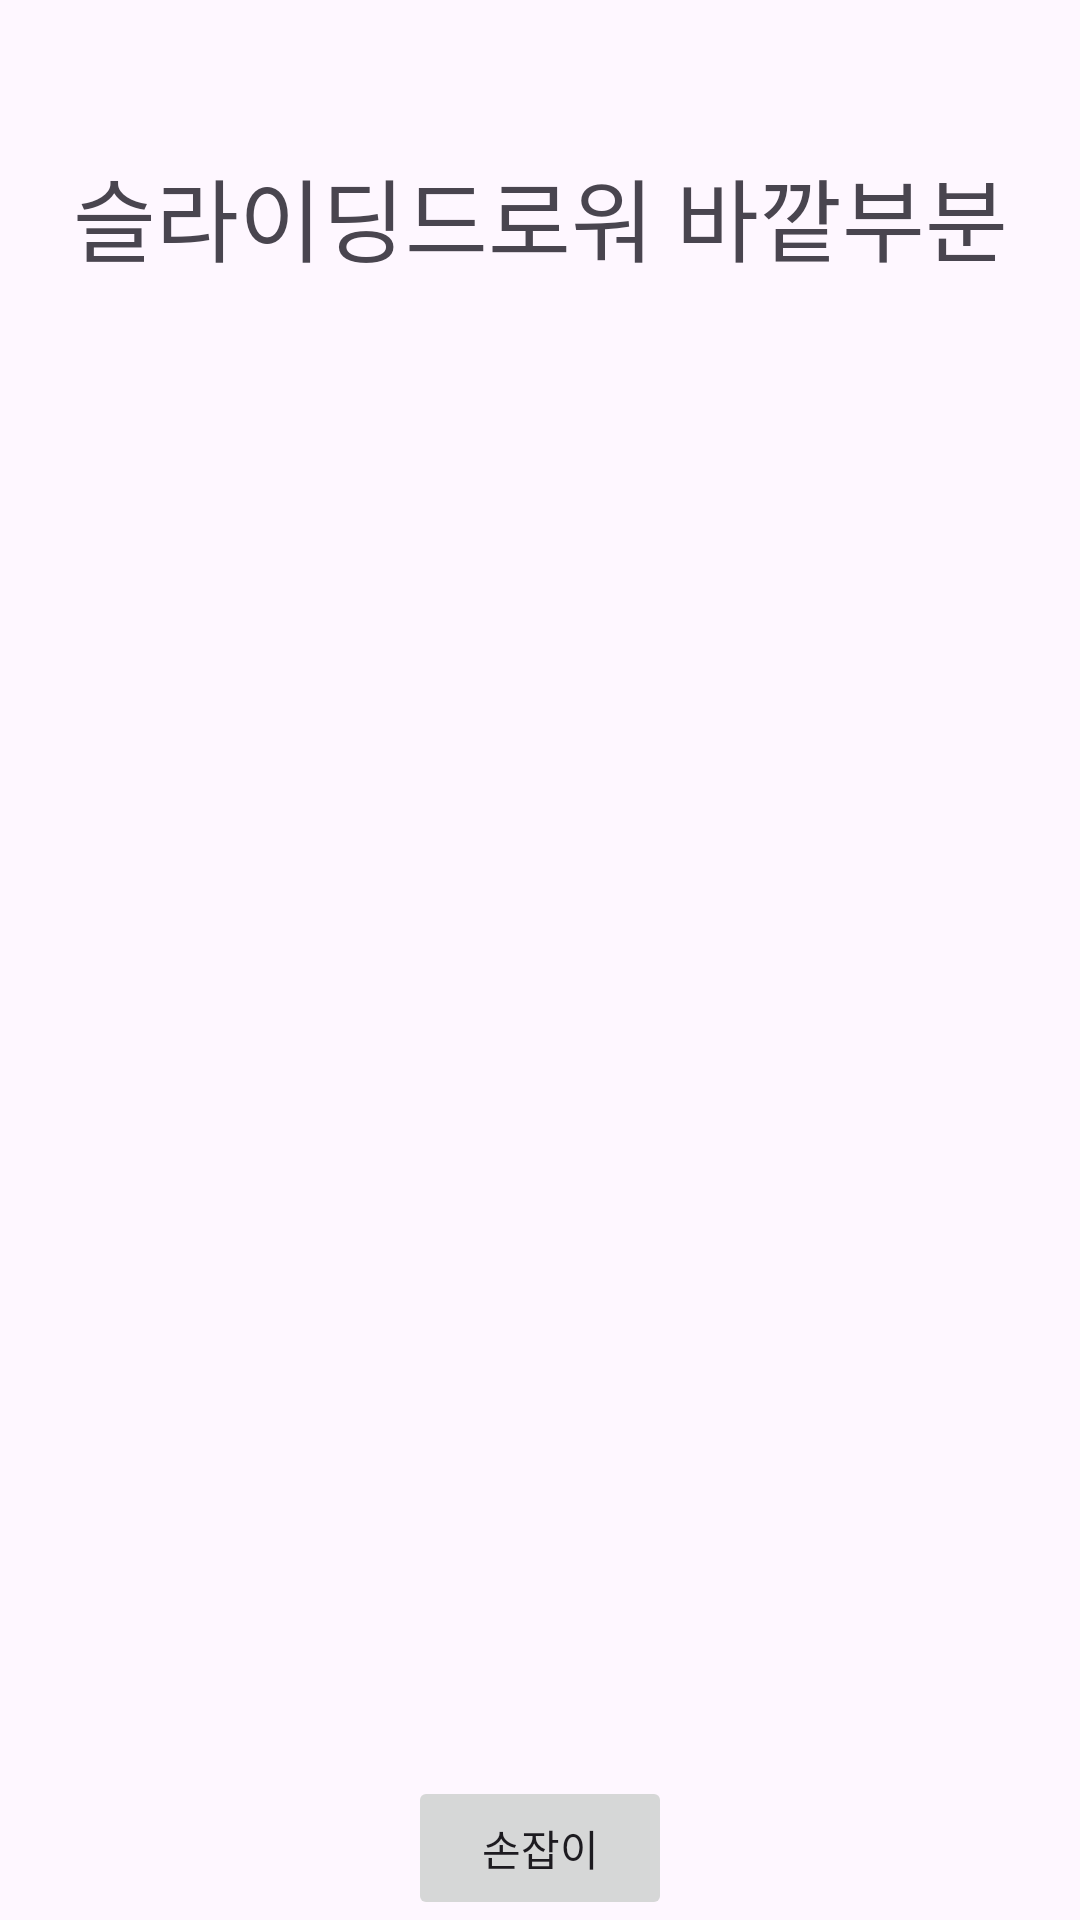

This screen was rendered from an Android layout file. Write that file and the resources it references.
<!-- AndroidManifest.xml: application theme Theme.AdvancedWidgetTest2 -->
<!-- res/layout/activity_main3.xml -->
<LinearLayout xmlns:android="http://schemas.android.com/apk/res/android"
    android:orientation="vertical"
    android:layout_width="match_parent"
    android:layout_height="match_parent">

    <TextView
        android:layout_width="match_parent"
        android:layout_height="wrap_content"
        android:text="슬라이딩드로워 바깥부분"
        android:textSize="30sp"
        android:gravity="center"
        android:layout_marginTop="50sp"/>

    <SlidingDrawer
        android:id="@+id/sliding_drawer"
        android:layout_width="match_parent"
        android:layout_height="match_parent"
        android:handle="@+id/btn_handle"
        android:content="@+id/linear_content">

        
        <Button
            android:id="@+id/btn_handle"
            android:layout_width="wrap_content"
            android:layout_height="wrap_content"
            android:text="손잡이"/>

        
        <LinearLayout
            android:id="@+id/linear_content"
            android:layout_width="match_parent"
            android:layout_height="match_parent"
            android:orientation="vertical"
            android:gravity="center"
            android:background="#FF00FF">

            <TextView
                android:layout_width="wrap_content"
                android:layout_height="wrap_content"
                android:text="빨간 드래곤"
                android:textSize="20sp"
                android:layout_marginBottom="20dp"
                android:textColor="@android:color/white"/>

            <ImageView
                android:layout_width="match_parent"
                android:layout_height="wrap_content"
                android:adjustViewBounds="true"
                android:src="@drawable/red"/>

        </LinearLayout>
    </SlidingDrawer>
</LinearLayout>
<!-- resources referenced by this layout -->
<resources>
  <!-- drawable red: jpg bitmap (drawable, 148408 bytes) -->
  <style name="Theme.AdvancedWidgetTest2" parent="Base.Theme.AdvancedWidgetTest2" />
  <style name="Base.Theme.AdvancedWidgetTest2" parent="Theme.Material3.DayNight.NoActionBar">
          
          
      </style>
</resources>
